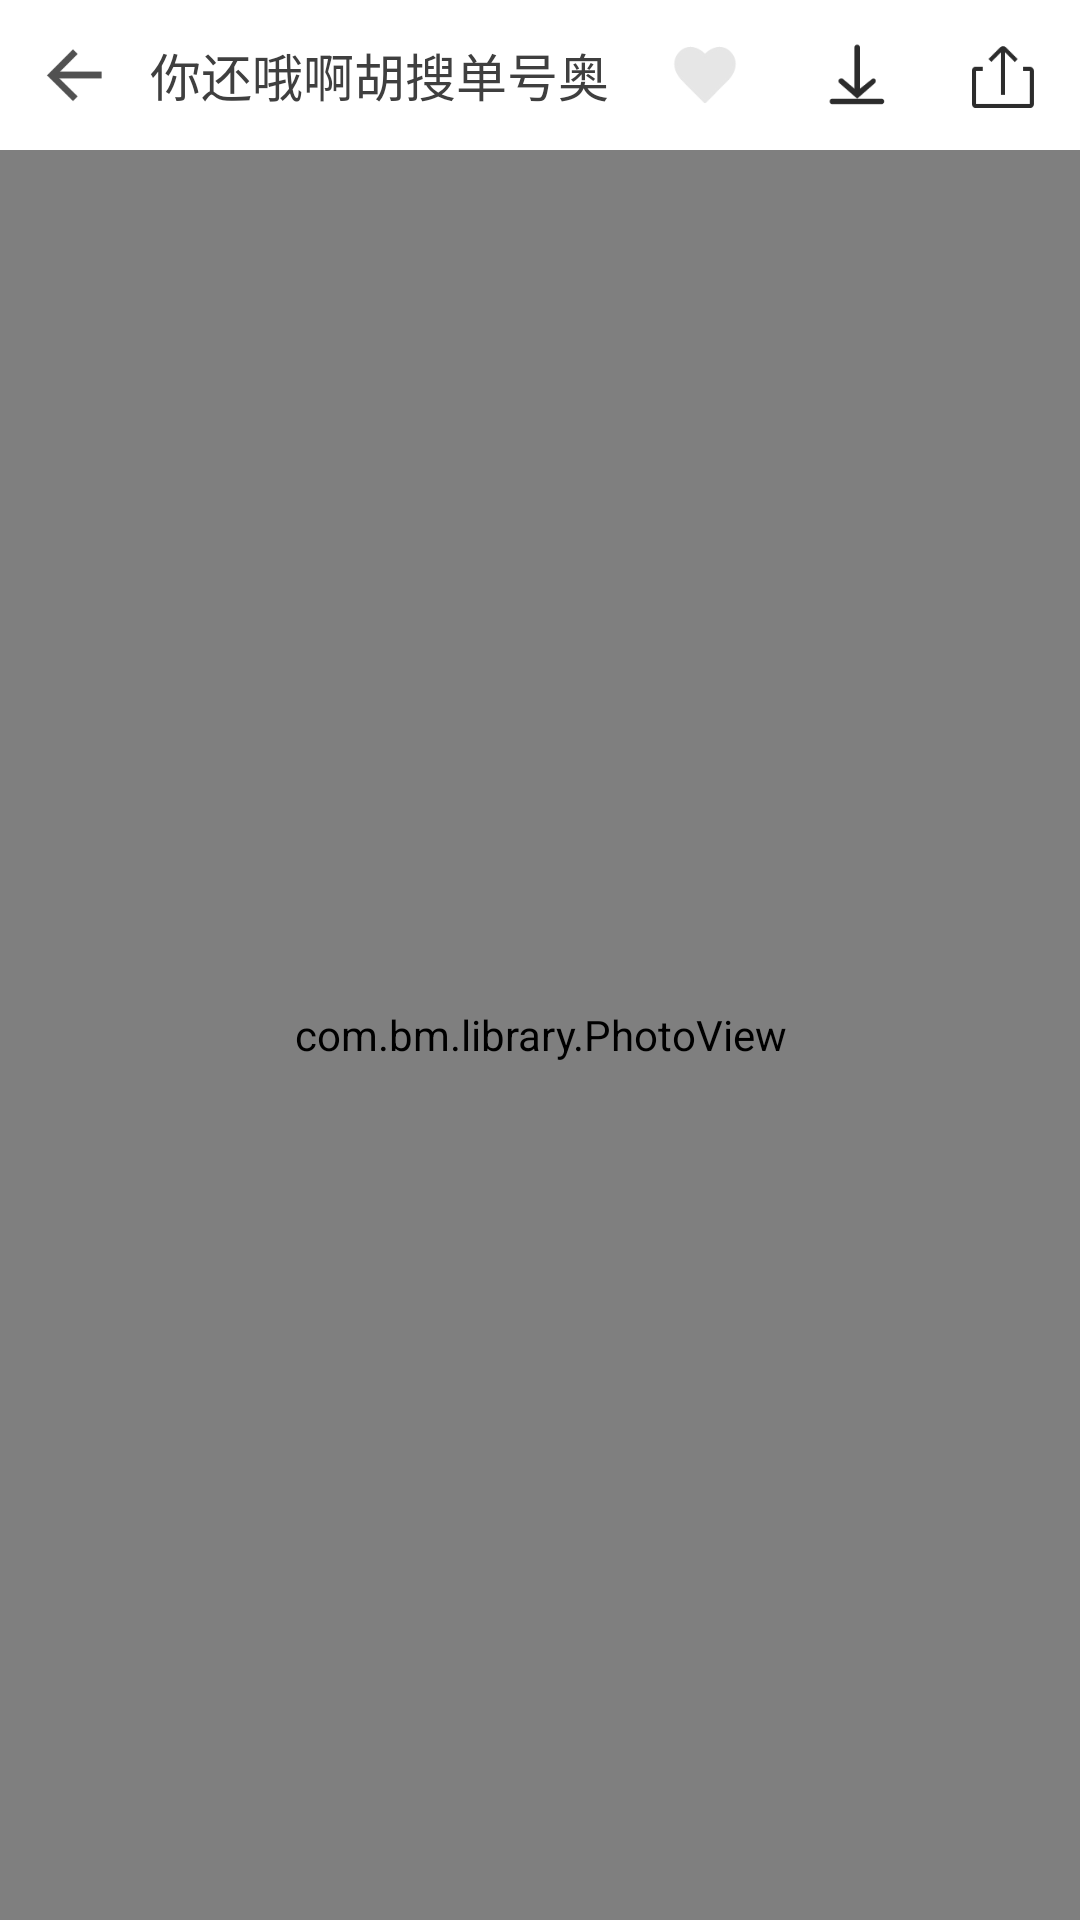

Produce the Android XML layout that renders to this screen, including the resource entries it uses.
<!-- AndroidManifest.xml: application theme AppTheme -->
<!-- res/layout/activity_show_image.xml -->
<?xml version="1.0" encoding="utf-8"?>
<LinearLayout xmlns:android="http://schemas.android.com/apk/res/android"
    xmlns:app="http://schemas.android.com/apk/res-auto"
    xmlns:tools="http://schemas.android.com/tools"
    android:layout_width="match_parent"
    android:layout_height="match_parent"
    android:background="@color/white"
    android:orientation="vertical"
    tools:context="com.yiyiba.photo.ui.activity.ShowImageActivity">

    <LinearLayout
        android:id="@+id/ll_load_state"
        android:layout_width="match_parent"
        android:layout_height="match_parent"
        android:gravity="center"
        android:visibility="gone">

        <LinearLayout
            android:layout_width="wrap_content"
            android:layout_height="wrap_content"
            android:orientation="vertical">

            <ProgressBar
                android:layout_width="30dp"
                android:layout_height="30dp" />

            <TextView
                android:layout_width="wrap_content"
                android:layout_height="wrap_content"
                android:layout_marginTop="5dp"
                android:text="load..."
                android:textSize="14sp" />

        </LinearLayout>

    </LinearLayout>

    <RelativeLayout
        android:layout_width="match_parent"
        android:layout_height="50dp">

        <LinearLayout
            android:layout_width="wrap_content"
            android:layout_height="match_parent"
            android:orientation="horizontal">

            <ImageView
                android:id="@+id/iv_back"
                android:layout_width="50dp"
                android:layout_height="50dp"
                android:padding="15dp"
                android:src="@mipmap/icon_back" />

            <TextView
                android:id="@+id/tv_title_image"
                android:layout_width="wrap_content"
                android:layout_height="wrap_content"
                android:layout_gravity="center_vertical"
                android:lines="1"
                android:maxLength="9"
                android:text="你还哦啊胡搜单号奥斯"
                android:textColor="@color/black2"
                android:textSize="17sp" />
        </LinearLayout>

        <LinearLayout
            android:layout_width="wrap_content"
            android:layout_height="match_parent"
            android:layout_alignParentRight="true"
            android:orientation="horizontal">

            <ImageView
                android:id="@+id/iv_like"
                android:layout_width="50dp"
                android:layout_height="50dp"
                android:padding="14dp"
                android:src="@mipmap/icon_like_default"
                android:tag="unselect" />

            <LinearLayout
                android:layout_width="50dp"
                android:layout_height="50dp"
                android:gravity="center"
                android:orientation="vertical">

                <ImageView
                    android:id="@+id/iv_download_image"
                    android:layout_width="50dp"
                    android:layout_height="50dp"
                    android:padding="14dp"
                    android:src="@mipmap/icon_download"
                    android:visibility="visible" />

                <TextView
                    android:id="@+id/tv_progress_value"
                    android:layout_width="wrap_content"
                    android:layout_height="wrap_content"
                    android:gravity="center"
                    android:text="100%"
                    android:textColor="@color/black2"
                    android:textSize="14sp"
                    android:textStyle="bold"
                    android:visibility="gone" />
            </LinearLayout>

            <ImageView
                android:id="@+id/iv_share_image"
                android:layout_width="50dp"
                android:layout_height="50dp"
                android:padding="14dp"
                android:src="@mipmap/icon_share_default" />
        </LinearLayout>

    </RelativeLayout>

    <ProgressBar
        android:id="@+id/mProgress"
        style="@style/Base.Widget.AppCompat.ProgressBar.Horizontal"
        android:layout_width="match_parent"
        android:layout_height="2dp"
        android:max="100"
        android:progressDrawable="@drawable/progress_horizontal"
        android:visibility="gone" />

    <FrameLayout
        android:layout_width="match_parent"
        android:layout_height="match_parent">

        <com.bm.library.PhotoView
        android:id="@+id/iv_show_image"
        android:layout_width="match_parent"
        android:layout_height="match_parent"
            android:scaleType="center" />


        <android.support.design.widget.FloatingActionButton
        android:layout_width="wrap_content"
        android:layout_height="wrap_content"
        app:rippleColor="@color/gray"
        android:visibility="gone"
        android:layout_margin="16dp"
        app:maxImageSize="15dp"
        android:src="@mipmap/icon_magnify"
        app:backgroundTint="@color/orange_main"
        android:layout_gravity="bottom|right"/>


    </FrameLayout>


</LinearLayout>
<!-- resources referenced by this layout -->
<resources>
  <color name="black2">#3f3f3f</color>
  <color name="gray">#808080</color>
  <color name="orange_main">#FFC442</color>
  <color name="white">#FFFFFF</color>
  <!-- drawable progress_horizontal (drawable) -->
  <?xml version="1.0" encoding="utf-8"?>
  <layer-list xmlns:android="http://schemas.android.com/apk/res/android">
  
      <item android:id="@android:id/background">
          <clip>
              <shape>
                  <solid android:color="@color/gray_qq"/>
              </shape>
          </clip>
      </item>
  
      <item android:id="@android:id/progress">
          <clip>
              <shape>
                  <solid android:color="@color/orange_main"/>
              </shape>
          </clip>
  
      </item>
  
  </layer-list>
  <!-- mipmap icon_back: png bitmap (mipmap-xxxhdpi, 1155 bytes) -->
  <!-- mipmap icon_download: png bitmap (mipmap-xxxhdpi, 1162 bytes) -->
  <!-- mipmap icon_like_default: png bitmap (mipmap-xxxhdpi, 1474 bytes) -->
  <!-- mipmap icon_magnify: png bitmap (mipmap-xxxhdpi, 590 bytes) -->
  <!-- mipmap icon_share_default: png bitmap (mipmap-xxxhdpi, 966 bytes) -->
  <style name="AppTheme" parent="Theme.AppCompat.Light.NoActionBar">
          
          <item name="colorPrimary">@color/colorPrimary</item>
          <item name="colorPrimaryDark">@color/colorPrimaryDark</item>
          <item name="colorAccent">@color/colorAccent</item>
      </style>
  <color name="gray_qq">#efefef</color>
  <color name="colorPrimary">#4d4d4d</color>
  <color name="colorPrimaryDark">#4d4d4d</color>
  <color name="colorAccent">#4d4d4d</color>
</resources>
